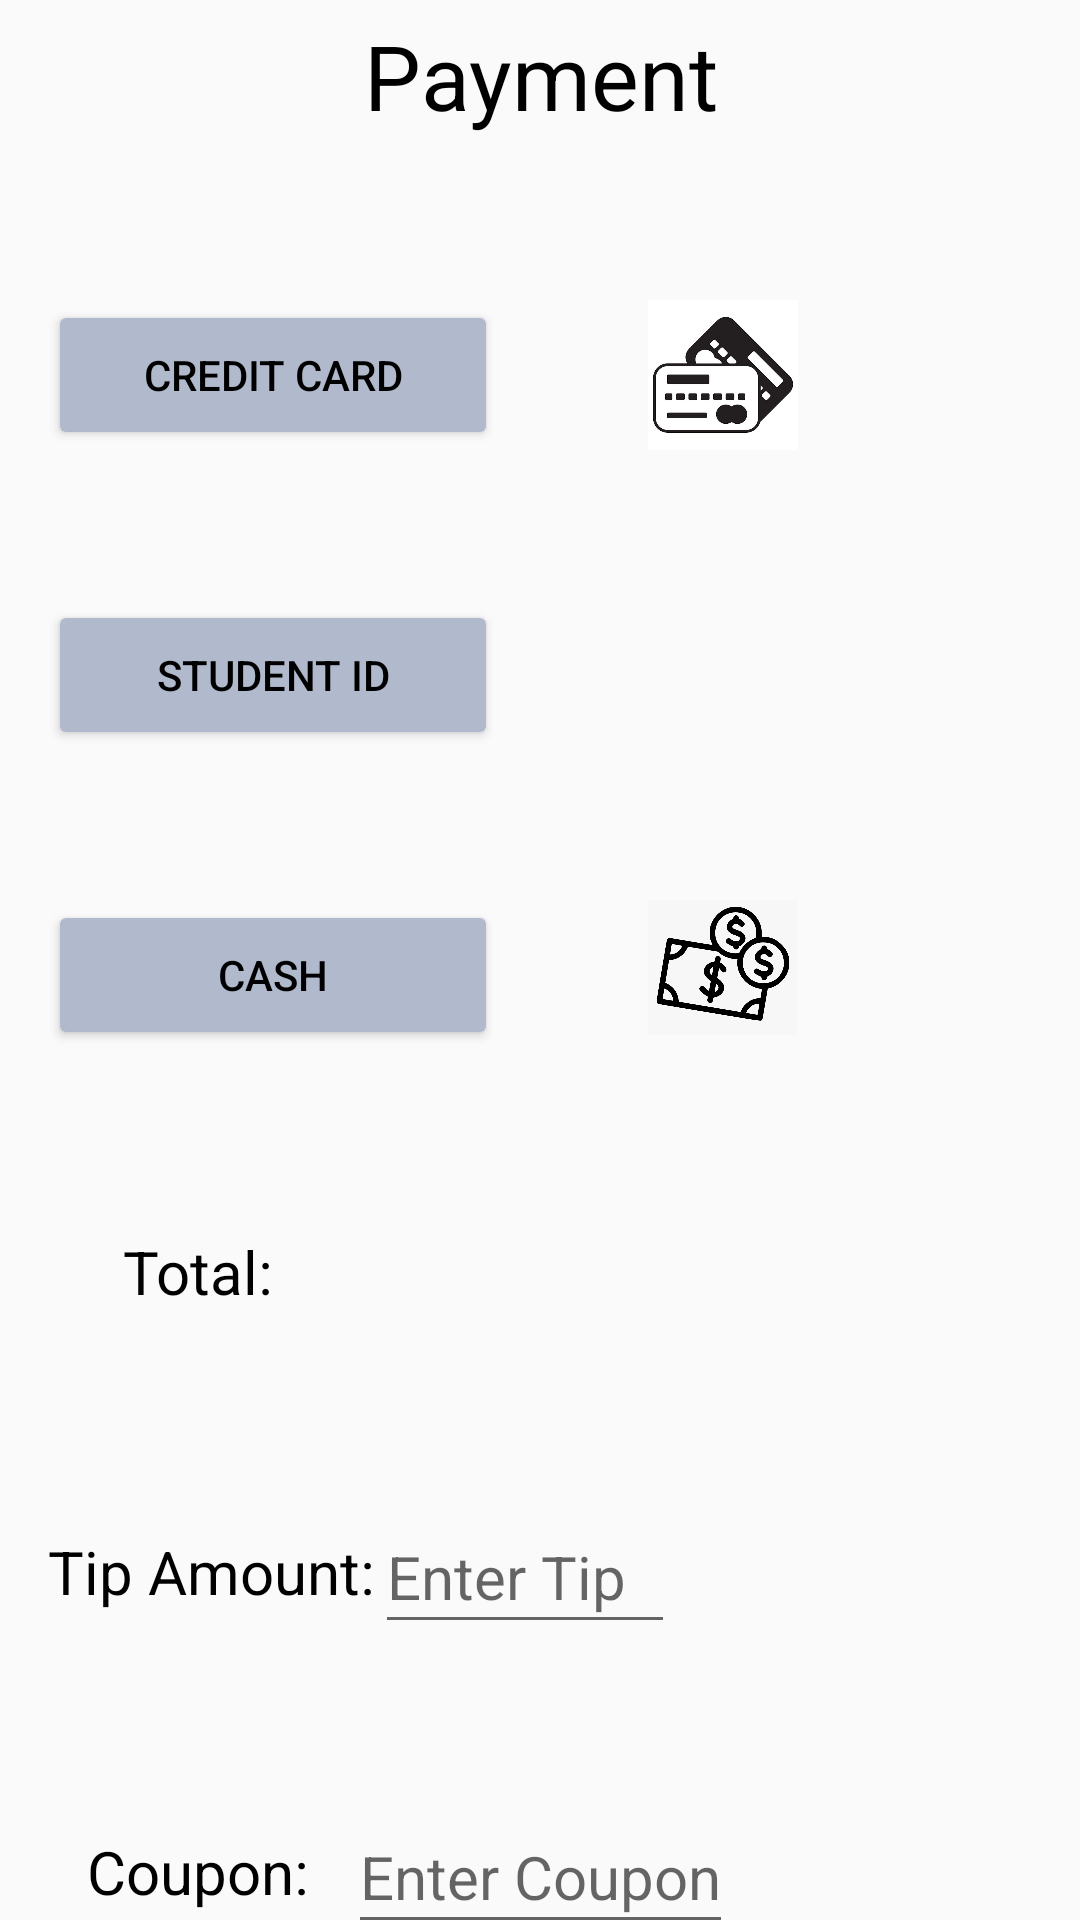

Write the Android layout XML for this screen, with the resource values it uses.
<!-- AndroidManifest.xml: application theme Theme.UFS -->
<!-- res/layout/activity_payment.xml -->
<?xml version="1.0" encoding="utf-8"?>
<RelativeLayout xmlns:android="http://schemas.android.com/apk/res/android"
    xmlns:app="http://schemas.android.com/apk/res-auto"
    android:layout_width="match_parent"
    android:layout_height="match_parent"
    android:paddingLeft="16dp"
    android:paddingRight="16dp">


    <TextView
        android:id="@+id/payText"
        android:layout_width="match_parent"
        android:layout_height="wrap_content"
        android:layout_marginTop="5dp"
        android:layout_marginBottom="688dp"
        android:gravity="center_horizontal"
        android:text="Payment"
        android:textAlignment="center"
        android:textColor="@color/black"
        android:textSize="30dp" />

    <Button
        android:id="@+id/credit"
        android:layout_width="150dp"
        android:layout_height="50dp"
        android:layout_marginTop="100dp"
        android:layout_marginBottom="300dp"
        android:text="Credit Card"
        android:textColor="#000000"
        app:backgroundTint="#B0BACC" />

    <Button
        android:id="@+id/studID"
        android:layout_width="150dp"
        android:layout_height="50dp"
        android:layout_marginTop="200dp"
        android:layout_marginBottom="200dp"
        android:text="Student ID"
        android:textColor="#000000"
        app:backgroundTint="#B0BACC" />

    <Button
        android:id="@+id/cash"
        android:layout_width="150dp"
        android:layout_height="50dp"
        android:layout_marginTop="300dp"
        android:layout_marginBottom="200dp"
        android:text="Cash"
        android:textColor="#000000"
        app:backgroundTint="#B0BACC" />

    <TextView
        android:id="@+id/tip"
        android:layout_width="wrap_content"
        android:layout_height="48dp"
        android:gravity="center"
        android:layout_gravity="center_horizontal"
        android:layout_marginTop="500dp"
        android:layout_marginBottom="300dp"
        android:text="Tip Amount:"
        android:textAlignment="center"
        android:textColor="@color/black"
        android:textSize="20dp" />

    <TextView
        android:id="@+id/coupon"
        android:layout_width="100dp"
        android:layout_height="48dp"
        android:layout_marginTop="600dp"
        android:layout_marginBottom="300dp"
        android:gravity="center"
        android:text="Coupon:"
        android:textAlignment="center"
        android:layout_gravity="center_horizontal"
        android:textColor="@color/black"
        android:textSize="20dp" />

    <TextView
        android:id="@+id/total"
        android:layout_width="100dp"
        android:layout_height="48dp"
        android:layout_marginTop="400dp"
        android:layout_marginBottom="300dp"
        android:gravity="center"
        android:text="Total:"
        android:textAlignment="center"
        android:layout_gravity="center_horizontal"
        android:textColor="@color/black"
        android:textSize="20dp" />

    <EditText
        android:id="@+id/enterTip"
        android:layout_width="100dp"
        android:layout_height="48dp"
        android:layout_marginTop="500dp"
        android:layout_marginBottom="300dp"
        android:layout_toRightOf="@+id/tip"
        android:hint="Enter Tip"
        android:textSize="20dp" />

    <EditText
        android:id="@+id/enterCoup"
        android:layout_width="wrap_content"
        android:layout_height="48dp"
        android:layout_marginTop="600dp"
        android:layout_marginBottom="300dp"
        android:layout_toRightOf="@+id/coupon"
        android:hint="Enter Coupon"
        android:textSize="20dp" />

    <ImageView
        android:layout_width="wrap_content"
        android:layout_height="wrap_content"
        android:layout_marginLeft="200dp"
        android:layout_marginTop="200dp"
        android:adjustViewBounds="true"
        android:maxWidth="50dp"
        android:maxHeight="50dp"
        android:src="@drawable/utaback" />

    <ImageView
        android:layout_width="wrap_content"
        android:layout_height="wrap_content"
        android:layout_marginLeft="200dp"
        android:layout_marginTop="100dp"
        android:adjustViewBounds="true"
        android:maxWidth="50dp"
        android:maxHeight="50dp"
        android:src="@drawable/card" />

    <ImageView
        android:layout_width="wrap_content"
        android:layout_height="wrap_content"
        android:layout_marginLeft="200dp"
        android:layout_marginTop="300dp"
        android:adjustViewBounds="true"
        android:maxWidth="50dp"
        android:maxHeight="50dp"
        android:src="@drawable/cash" />

</RelativeLayout>
<!-- resources referenced by this layout -->
<resources>
  <color name="black">#FF000000</color>
  <!-- drawable card: jpg bitmap (drawable, 24551 bytes) -->
  <!-- drawable cash: png bitmap (drawable, 65889 bytes) -->
  <style name="Theme.UFS" parent="Theme.AppCompat.Light.NoActionBar">
          
          <item name="colorPrimary">@color/purple_500</item>
          <item name="colorPrimaryVariant">@color/purple_700</item>
          <item name="colorOnPrimary">@color/white</item>
          
          <item name="colorSecondary">@color/teal_200</item>
          <item name="colorSecondaryVariant">@color/teal_700</item>
          <item name="colorOnSecondary">@color/black</item>
          
          <item name="android:statusBarColor" tools:targetApi="l">?attr/colorPrimaryVariant</item>
          
      </style>
  <color name="purple_500">#FF6200EE</color>
  <color name="purple_700">#FF3700B3</color>
  <color name="white">#FFFFFFFF</color>
  <color name="teal_200">#FF03DAC5</color>
  <color name="teal_700">#FF018786</color>
</resources>
